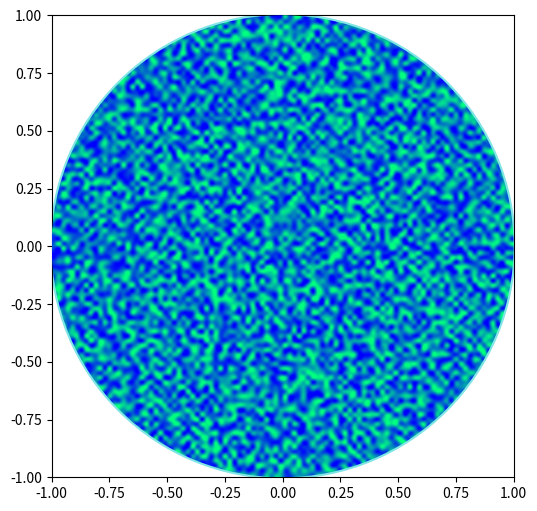

Python code for this plot: (Note: this script raises an exception after producing the figure.)
import matplotlib.cm as cm
import matplotlib.pyplot as plt
from matplotlib.patches import Circle, PathPatch
from matplotlib.path import Path
from matplotlib.transforms import Affine2D
import numpy as np
r = np.random.rand(50)
t = np.random.rand(50) * np.pi * 2.0
x = r * np.cos(t)
y = r * np.sin(t)
fig = plt.figure(figsize=(6,6))
ax = plt.subplot(111)
circle = Circle((0, 0), 1, facecolor='none',
                edgecolor=(0,0.8,0.8), linewidth=3, alpha=0.5)
ax.add_patch(circle)
im = plt.imshow(np.random.random((100, 100)),
                origin='lower', cmap=cm.winter,
                interpolation='spline36',
                extent=([-1, 1, -1, 1]), zorder=1000)
im.set_clip_path(circle)
plt.plot(x, y, 'o', color=(0.9, 0.9, 1.0), alpha=0.8)
dolphin = """
M -0.59739425,160.18173 C -0.62740401,160.18885 -0.57867129,160.11183
-0.57867129,160.11183 C -0.57867129,160.11183 -0.5438361,159.89315
-0.39514638,159.81496 C -0.24645668,159.73678 -0.18316813,159.71981
-0.18316813,159.71981 C -0.18316813,159.71981 -0.10322971,159.58124
-0.057804323,159.58725 C -0.029723983,159.58913 -0.061841603,159.60356
-0.071265813,159.62815 C -0.080250183,159.65325 -0.082918513,159.70554
-0.061841203,159.71248 C -0.040763903,159.7194 -0.0066711426,159.71091
0.077336307,159.73612 C 0.16879567,159.76377 0.28380306,159.86448
0.31516668,159.91533 C 0.3465303,159.96618 0.5011127,160.1771
0.5011127,160.1771 C 0.63668998,160.19238 0.67763022,160.31259
0.66556395,160.32668 C 0.65339985,160.34212 0.66350443,160.33642
0.64907098,160.33088 C 0.63463742,160.32533 0.61309688,160.297
0.5789627,160.29339 C 0.54348657,160.28968 0.52329693,160.27674
0.50728856,160.27737 C 0.49060916,160.27795 0.48965803,160.31565
0.46114204,160.33673 C 0.43329696,160.35786 0.4570711,160.39871
0.43309565,160.40685 C 0.4105108,160.41442 0.39416631,160.33027
0.3954995,160.2935 C 0.39683269,160.25672 0.43807996,160.21522
0.44567915,160.19734 C 0.45327833,160.17946 0.27946869,159.9424
-0.061852613,159.99845 C -0.083965233,160.0427 -0.26176109,160.06683
-0.26176109,160.06683 C -0.30127962,160.07028 -0.21167141,160.09731
-0.24649368,160.1011 C -0.32642366,160.11569 -0.34521187,160.06895
-0.40622293,160.0819 C -0.467234,160.09485 -0.56738444,160.17461
-0.59739425,160.18173
"""
vertices = []
codes = []
parts = dolphin.split()
i = 0
code_map = {
    'M': (Path.MOVETO, 1),
    'C': (Path.CURVE4, 3),
    'L': (Path.LINETO, 1)
    }
while i < len(parts):
    code = parts[i]
    path_code, npoints = code_map[code]
    codes.extend([path_code] * npoints)
    vertices.extend([[float(x) for x in y.split(',')] for y in parts[i+1:i+npoints+1]])
    i += npoints + 1
vertices = np.array(vertices, np.float)
vertices[:,1] -= 160
dolphin_path = Path(vertices, codes)
dolphin_patch = PathPatch(dolphin_path, facecolor=(0.6, 0.6, 0.6),
                          edgecolor=(0.0, 0.0, 0.0))
ax.add_patch(dolphin_patch)
vertices = Affine2D().rotate_deg(60).transform(vertices)
dolphin_path2 = Path(vertices, codes)
dolphin_patch2 = PathPatch(dolphin_path2, facecolor=(0.5, 0.5, 0.5),
                           edgecolor=(0.0, 0.0, 0.0))
ax.add_patch(dolphin_patch2)
plt.show()
